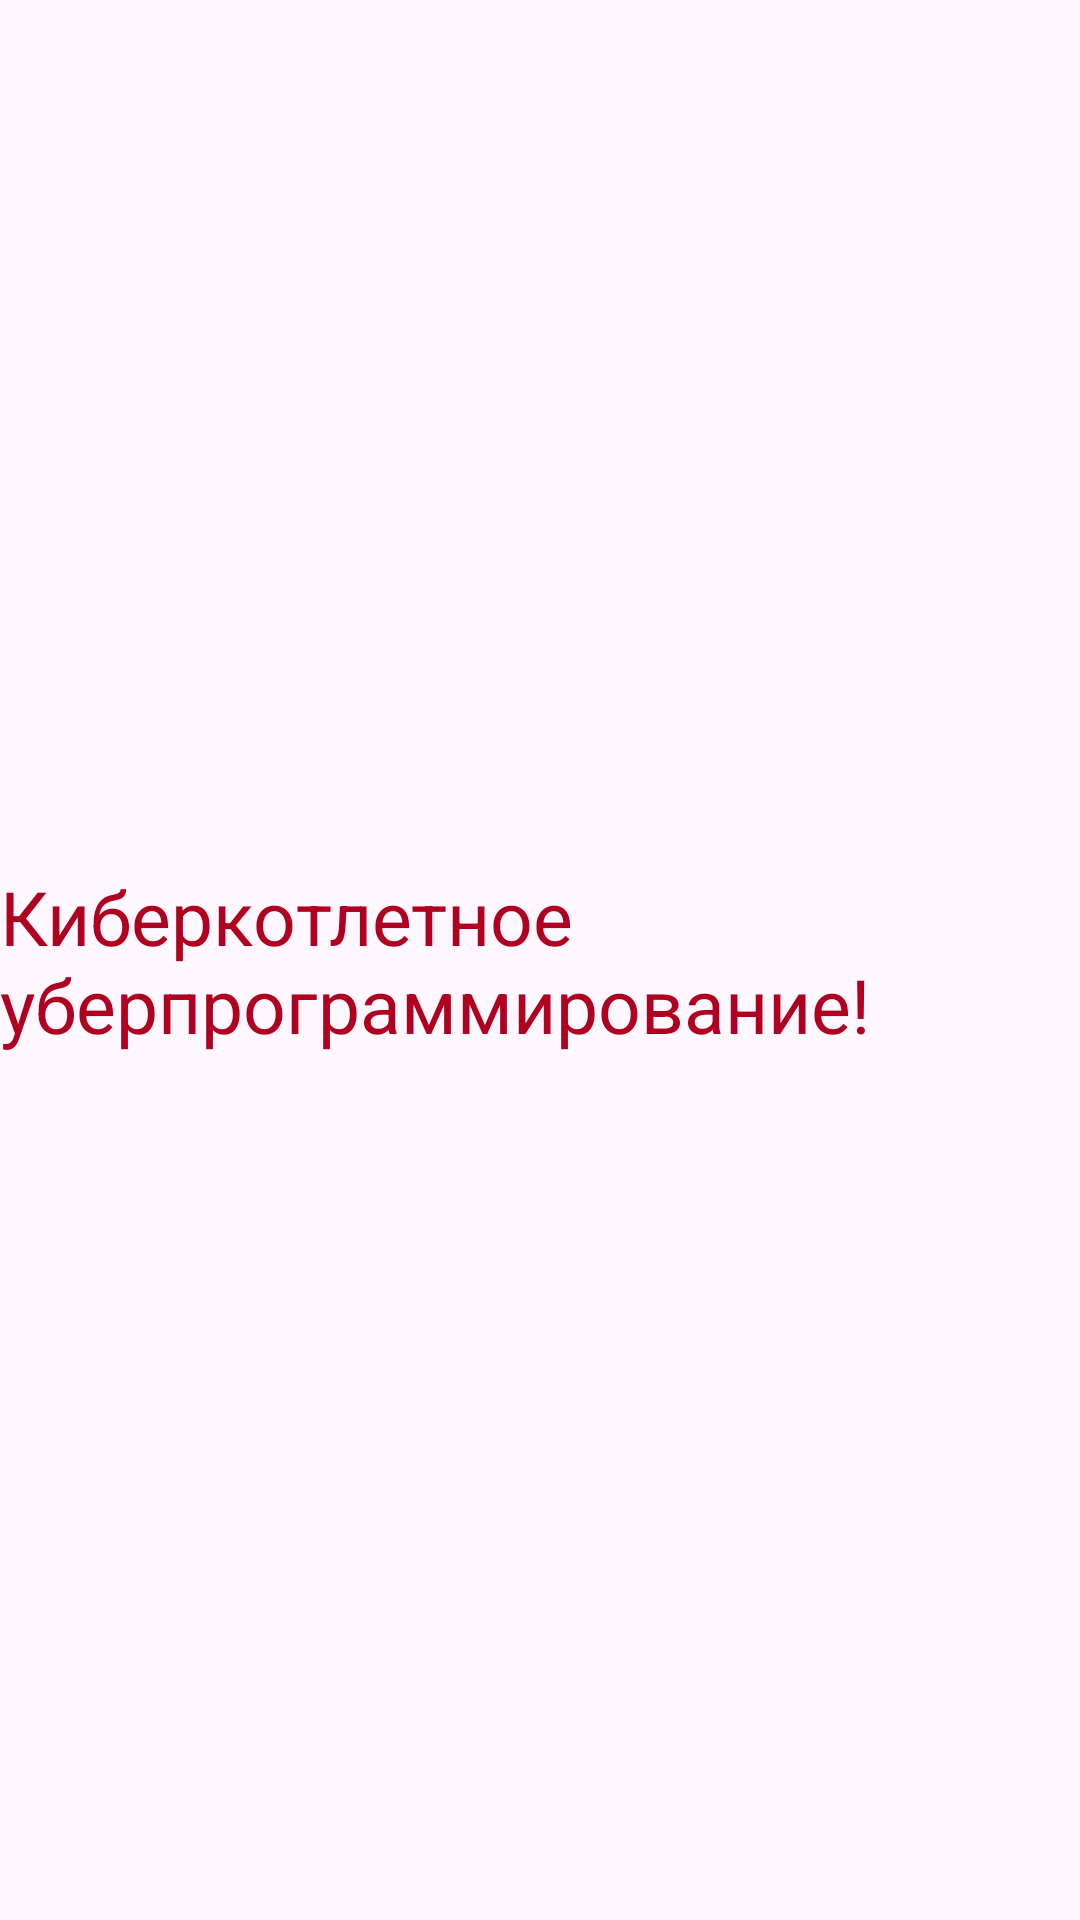

Android layout source for this screen:
<!-- AndroidManifest.xml: application theme Theme.FirstBludInStudio -->
<!-- res/layout/activity_main.xml -->
<?xml version="1.0" encoding="utf-8"?>
<androidx.constraintlayout.widget.ConstraintLayout xmlns:android="http://schemas.android.com/apk/res/android"
    xmlns:app="http://schemas.android.com/apk/res-auto"
    xmlns:tools="http://schemas.android.com/tools"
    android:id="@+id/main"
    android:layout_width="match_parent"
    android:layout_height="match_parent"
    tools:context=".MainActivity">

    <TextView
        android:layout_width="wrap_content"
        android:layout_height="wrap_content"
        android:text="Киберкотлетное уберпрограммирование!"
        app:layout_constraintBottom_toBottomOf="parent"
        app:layout_constraintEnd_toEndOf="parent"
        app:layout_constraintStart_toStartOf="parent"
        app:layout_constraintTop_toTopOf="parent"
        android:textColor="@color/design_default_color_error"
        android:textSize="25dp"/>

</androidx.constraintlayout.widget.ConstraintLayout>
<!-- resources referenced by this layout -->
<resources>
  <style name="Theme.FirstBludInStudio" parent="Base.Theme.FirstBludInStudio" />
  <style name="Base.Theme.FirstBludInStudio" parent="Theme.Material3.DayNight.NoActionBar">
          
          
      </style>
</resources>
